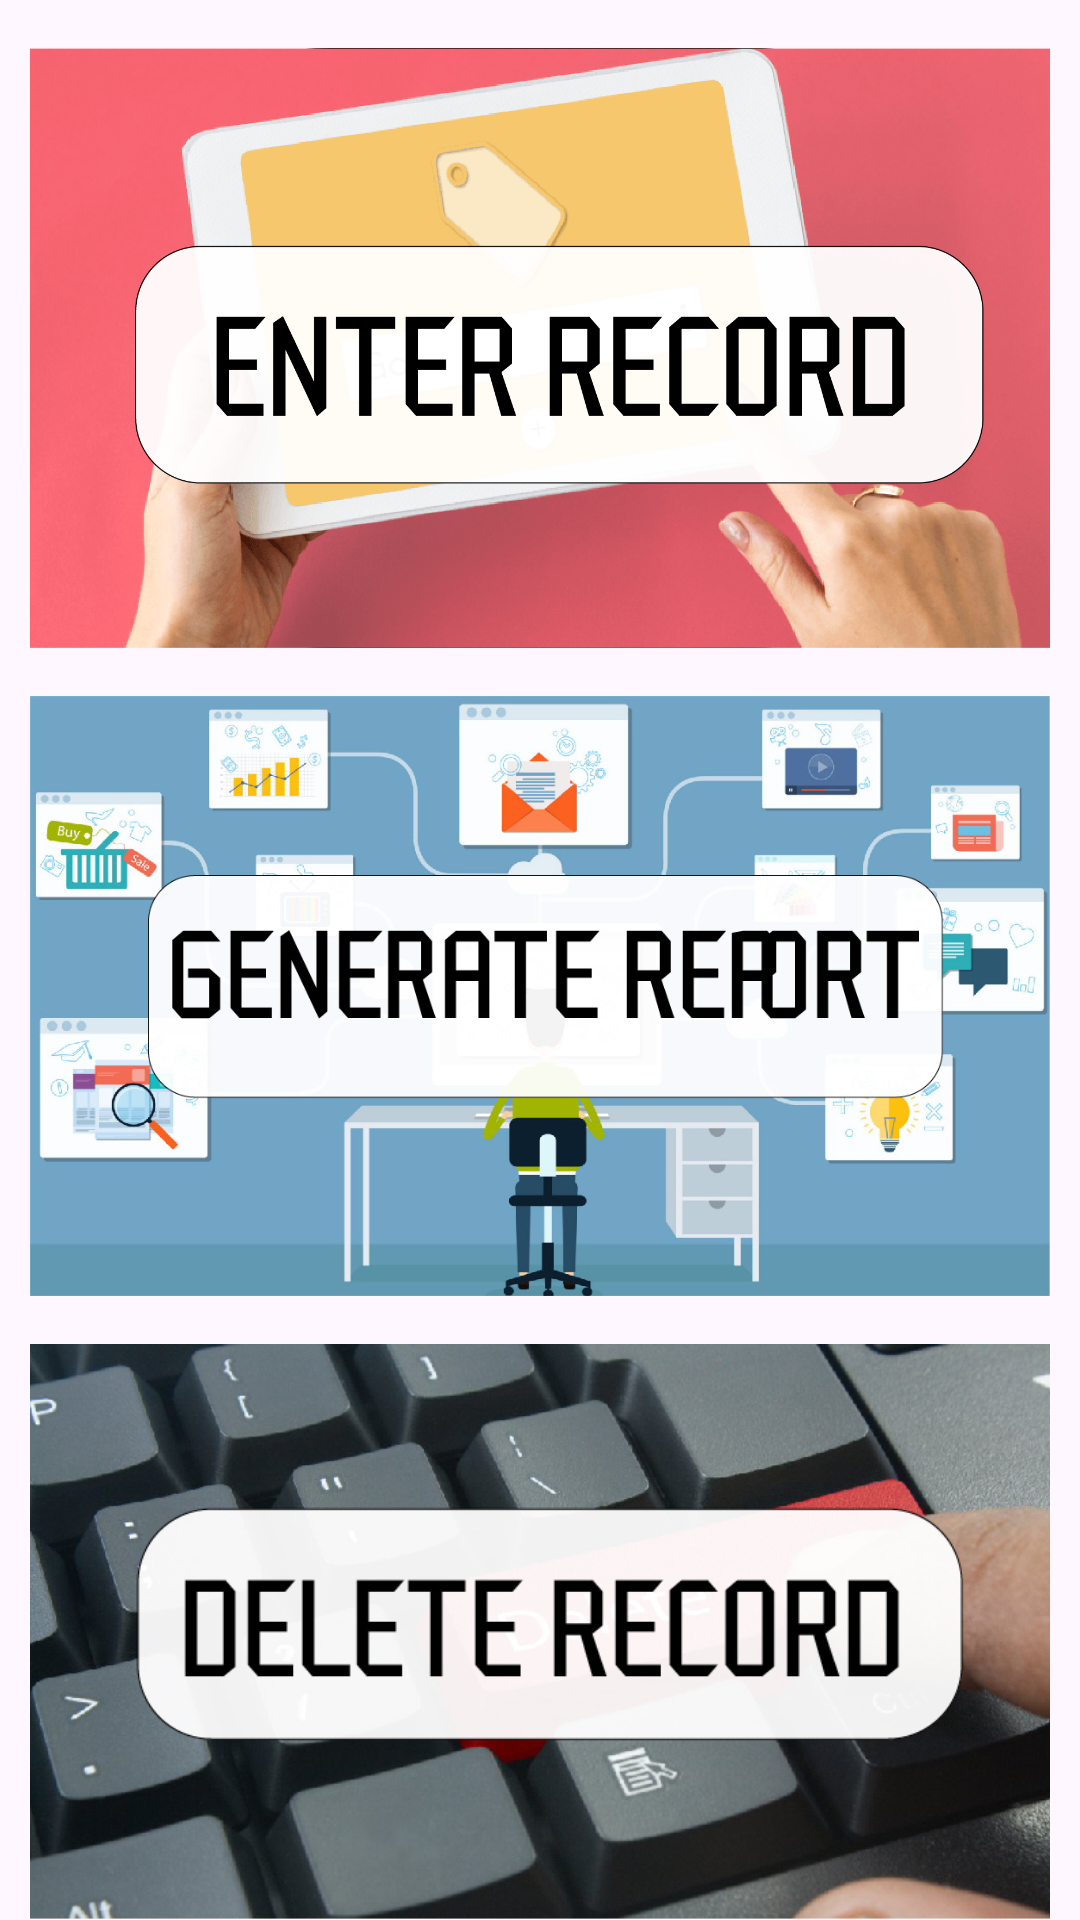

Reconstruct the res/layout file that produces this screen, plus the resources it refers to.
<!-- AndroidManifest.xml: application theme Theme.PoliceRecordDatabase -->
<!-- res/layout/activity_admin_panel.xml -->
<?xml version="1.0" encoding="utf-8"?>
<RelativeLayout xmlns:android="http://schemas.android.com/apk/res/android"
    xmlns:app="http://schemas.android.com/apk/res-auto"
    xmlns:tools="http://schemas.android.com/tools"
    android:layout_width="match_parent"
    android:layout_height="match_parent"
    tools:context=".AdminPanel"
    >

    

    
    <ImageButton
        android:id="@+id/enterRecordButton"
        android:layout_width="340dp"
        android:layout_height="200dp"
        android:layout_alignParentTop="true"
        android:layout_centerHorizontal="true"
        android:layout_marginTop="16dp"
        android:background="@drawable/rounded_crop"
        android:contentDescription="Enter Record Button"
        android:scaleType="centerCrop"
        android:src="@drawable/ic_enter_record" />

    <ImageButton
        android:id="@+id/generateRecordButton"
        android:layout_width="340dp"
        android:layout_height="200dp"
        android:scaleType="centerCrop"
        android:layout_below="@id/enterRecordButton"
        android:layout_centerHorizontal="true"
        android:layout_marginTop="16dp"
        android:src="@drawable/ic_generate_record"
        android:background="@drawable/rounded_crop"
        android:contentDescription="Generate Record Button" />

    
    <ImageButton
        android:id="@+id/editDeleteRecordButton"
        android:layout_width="340dp"
        android:layout_height="200dp"
        android:scaleType="centerCrop"
        android:layout_below="@id/generateRecordButton"
        android:layout_centerHorizontal="true"
        android:layout_marginTop="16dp"
        android:src="@drawable/ic_edit_delete_record"
        android:background="@drawable/rounded_crop"
        android:contentDescription="Edit or Delete Record Button" />

    

</RelativeLayout>
<!-- resources referenced by this layout -->
<resources>
  <!-- drawable ic_edit_delete_record: jpg bitmap (drawable, 176843 bytes) -->
  <!-- drawable ic_enter_record: png bitmap (drawable, 427678 bytes) -->
  <!-- drawable ic_generate_record: jpg bitmap (drawable, 176592 bytes) -->
  <!-- drawable rounded_crop (drawable) -->
  <?xml version="1.0" encoding="utf-8"?>
  <shape xmlns:android="http://schemas.android.com/apk/res/android">
      <solid android:color="@android:color/transparent" />
      <stroke
          android:width="5dp"
          android:color="#000000" />
      <corners android:radius="100dp" />
  </shape>
  <style name="Theme.PoliceRecordDatabase" parent="Base.Theme.PoliceRecordDatabase" />
  <style name="Base.Theme.PoliceRecordDatabase" parent="Theme.Material3.DayNight.NoActionBar">
          
           <item name="colorPrimary">@color/darkBlue</item>
      </style>
  <color name="darkBlue">#180C8A</color>
</resources>
